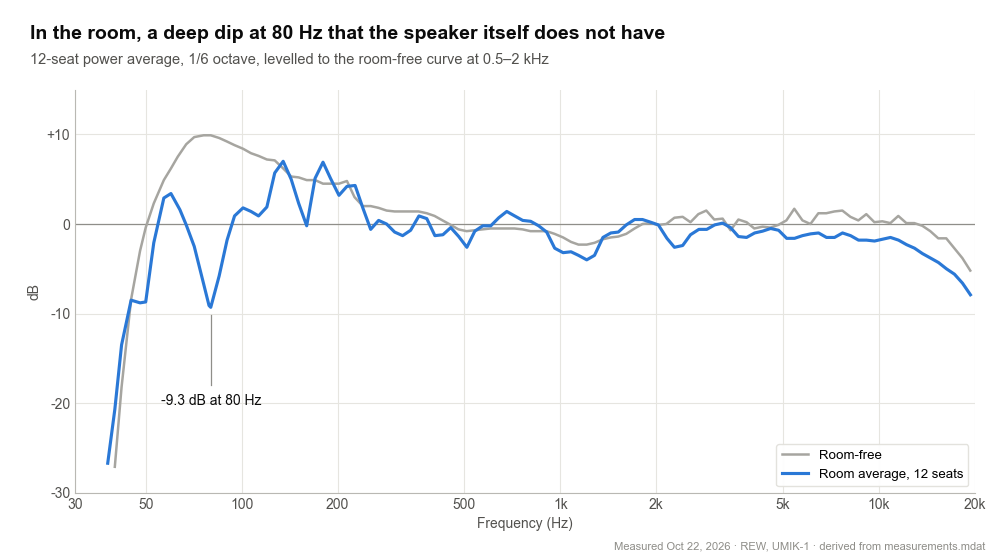

Source data for this figure (header and first rows):
Frequency (Hz), Room-free (dB), Room average, 12 seats (dB)
38, , -26.7
40, -27.1, -20.7
42, -18.2, -13.5
45, -8.4, -8.5
48, -3.0, -8.8
50, -0.4, -8.7
53, 2.3, -2.1
57, 4.9, 2.9
60, 6.2, 3.4
63, 7.5, 
64, , 1.6
67, 8.9, -0.1
71, 9.7, -2.5
76, 9.9, -6.7
79, , -9.1
80, 9.9, -9.3
85, 9.6, -5.8
90, 9.2, -1.8
95, 8.8, 0.9
101, 8.4, 1.8
107, 7.9, 1.4
113, 7.6, 0.9
120, 7.2, 1.9
127, 7.1, 5.7
135, 6.2, 7.0
143, 5.3, 5.0
151, 5.2, 2.3
160, 4.9, -0.2
170, 4.9, 5.1
180, 4.5, 6.9
190, 4.5, 5.1
202, 4.5, 3.2
214, 4.8, 4.2
226, 3.0, 
227, , 4.3
240, 2.0, 1.8
254, 2.0, -0.6
269, 1.8, 0.4
285, 1.5, -0.0
302, 1.4, -0.9
320, 1.4, -1.3
339, 1.4, -0.7
359, 1.4, 
360, , 0.9
381, 1.2, 0.6
403, 0.9, 
404, , -1.3
427, 0.4, 
428, , -1.2
453, -0.1, -0.4
479, -0.6, 
480, , -1.4
508, -0.8, 
509, , -2.6
538, -0.7, 
539, , -0.8
570, -0.6, 
571, , -0.2
604, -0.5, 
605, , -0.2
... 98 more rows
